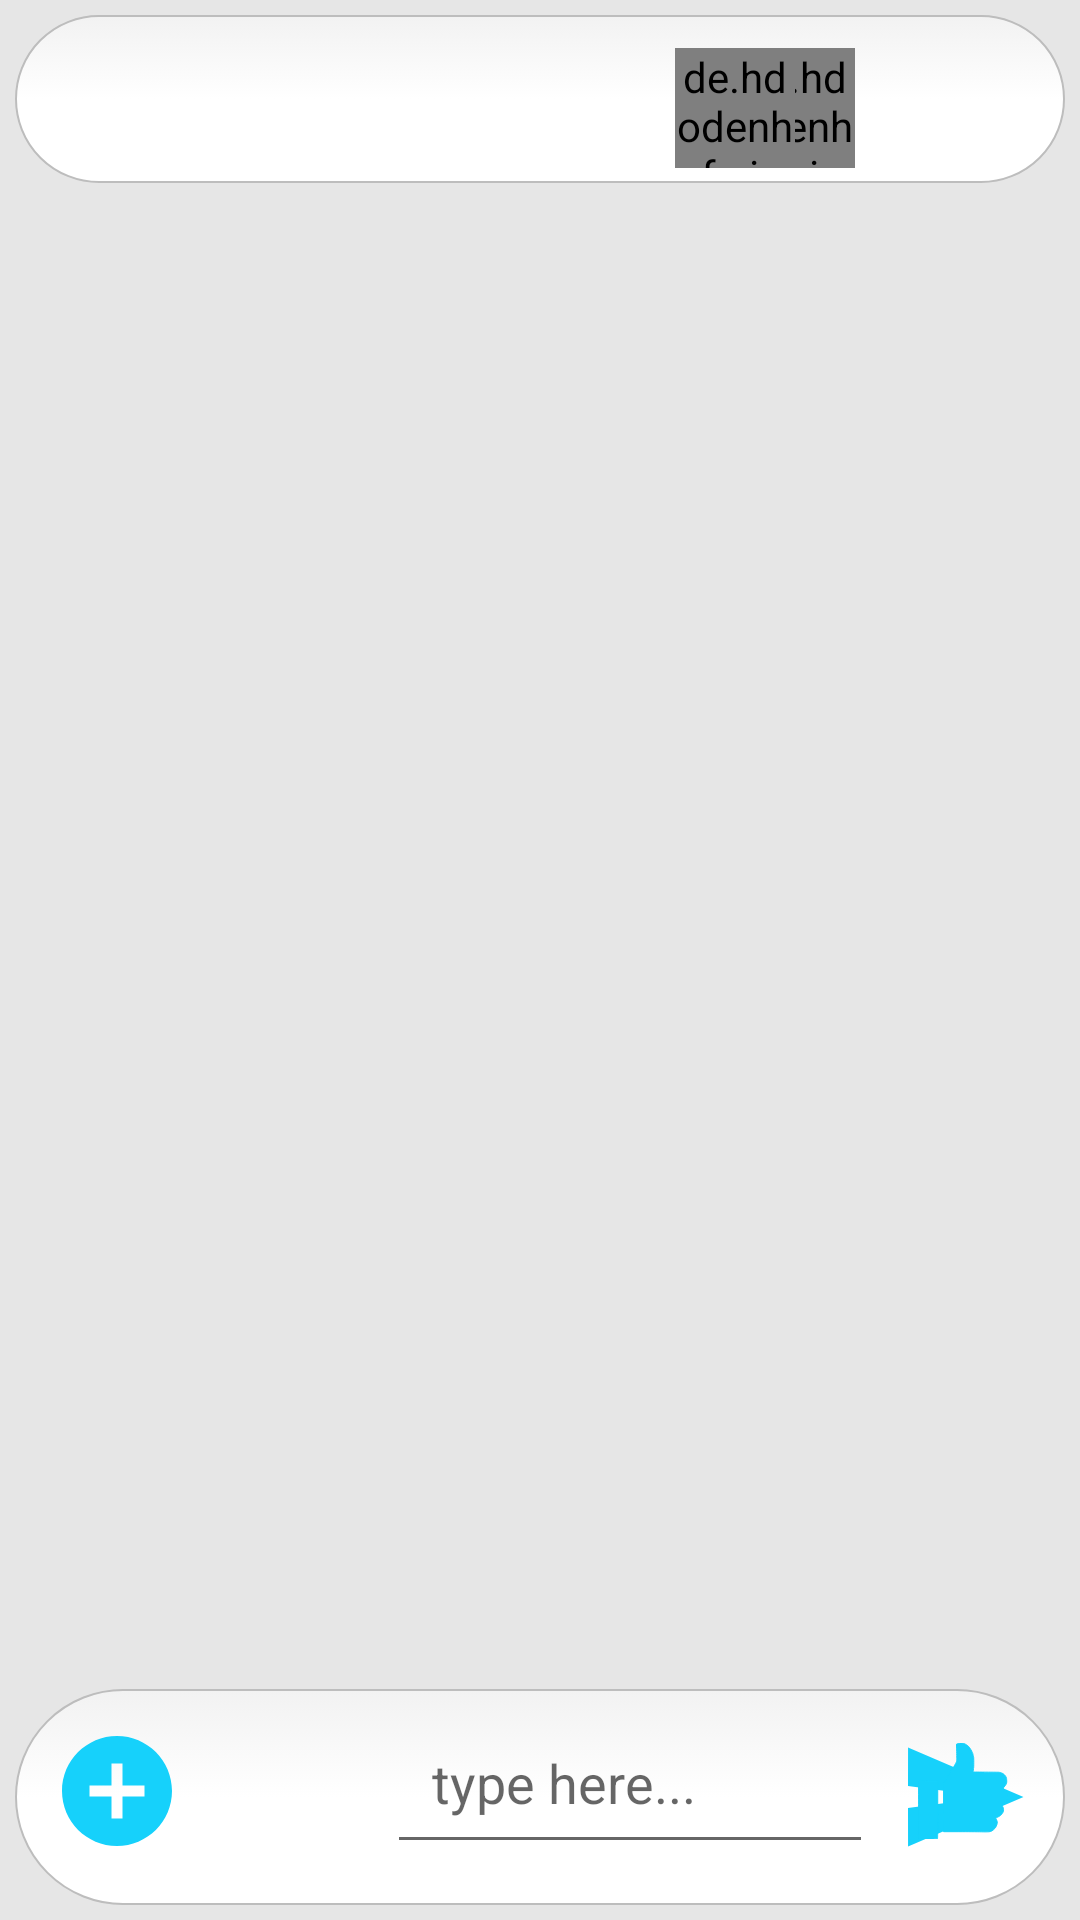

Layout XML and referenced resources for this Android screen:
<!-- AndroidManifest.xml: application theme AppTheme -->
<!-- res/layout/activity_group_chat.xml -->
<?xml version="1.0" encoding="utf-8"?>
<RelativeLayout xmlns:android="http://schemas.android.com/apk/res/android"
    xmlns:app="http://schemas.android.com/apk/res-auto"
    xmlns:tools="http://schemas.android.com/tools"
    android:layout_width="match_parent"
    android:layout_height="match_parent"
    android:background="#e6e6e6"
    tools:context=".GroupChatActivity">


    <include
        android:id="@+id/group_chat_bar_layout"
        layout="@layout/app_bar_layout"
        >
    </include>

    <de.hdodenhof.circleimageview.CircleImageView
        android:id="@+id/remove_user"
        android:layout_marginTop="16dp"
        android:layout_width="40dp"
        android:layout_height="40dp"
        android:layout_alignParentEnd="true"
        android:layout_toLeftOf="@+id/remove_use1r"
        android:layout_marginRight="75dp"
        android:visibility="visible"/>

    <de.hdodenhof.circleimageview.CircleImageView
        android:id="@+id/remove_use1r"
        android:layout_marginTop="16dp"
        android:layout_width="40dp"
        android:layout_height="40dp"
        android:layout_alignParentEnd="true"
        android:layout_marginRight="95dp"
        android:visibility="visible"/>

    <TextView
        android:id="@+id/use_count"
        android:layout_width="60dp"
        android:layout_height="wrap_content"
        android:layout_alignParentEnd="true"
        android:textColor="@color/colorPrimary"
        android:layout_marginTop="24dp"
        android:layout_marginRight="10dp"
        >

    </TextView>







            <androidx.recyclerview.widget.RecyclerView
                android:id="@+id/group_messages_list_of_users"
                android:layout_width="match_parent"
                android:layout_height="match_parent"
                android:layout_below="@+id/group_chat_bar_layout"
                android:layout_above="@+id/myLinearLayout"
                android:layout_marginBottom="6dp"
                >
            </androidx.recyclerview.widget.RecyclerView>






    <RelativeLayout
        android:id="@+id/myLinearLayout"
        android:layout_width="match_parent"
        android:layout_height="wrap_content"
        android:layout_alignParentStart="true"
        android:layout_alignParentBottom="true"
        android:background="@drawable/message_edit"
        android:layout_margin="5dp"
        android:orientation="horizontal"
        >

        <ImageButton
            android:id="@+id/send_options_button"
            android:layout_width="60dp"
            android:layout_height="60dp"
            android:src="@drawable/ic_add_circle_black_24dp"
            android:layout_alignParentStart="true"
            android:tint="@color/colorPrimary"
            android:backgroundTint="@android:color/transparent"
            />

        <ImageButton
            android:id="@+id/send_files_button"
            android:layout_width="60dp"
            android:layout_height="60dp"
            android:src="@drawable/send_files"
            android:tint="@color/colorPrimary"
            android:layout_toRightOf="@+id/send_options_button"
            android:backgroundTint="@android:color/transparent"
            />




        <EditText
            android:id="@+id/input_message"
            android:layout_width="match_parent"
            android:layout_height="wrap_content"
            android:hint="type here..."
            android:padding="15dp"
            android:maxLines="5"
            android:layout_toEndOf="@+id/send_files_button"
            android:layout_marginRight="60dp"
            />


        <ImageButton
            android:id="@+id/send_message_button"
            android:layout_width="60dp"
            android:layout_height="wrap_content"
            android:src="@drawable/ic_send_black_24dp"
            android:layout_alignParentEnd="true"
            android:tint="@color/colorPrimary"
            android:backgroundTint="@android:color/transparent"
            />

        <ImageButton
            android:id="@+id/send_like_button"
            android:layout_width="60dp"
            android:layout_height="60dp"
            android:src="@drawable/ic_like"
            android:layout_alignParentEnd="true"
            android:backgroundTint="@android:color/transparent"
            />
    </RelativeLayout>


</RelativeLayout>
<!-- res/layout/app_bar_layout.xml (included above) -->
<?xml version="1.0" encoding="utf-8"?>
<androidx.appcompat.widget.Toolbar xmlns:android="http://schemas.android.com/apk/res/android"
    xmlns:app="http://schemas.android.com/apk/res-auto"
    android:id="@+id/main_app_bar"
    android:background="@drawable/message_edit"
    android:layout_width="match_parent"
    android:layout_height="wrap_content"
    app:titleTextColor="@android:color/black"
    android:layout_margin="5dp"
    android:theme="@style/Theme.AppCompat.DayNight.DarkActionBar">



</androidx.appcompat.widget.Toolbar>
<!-- resources referenced by this layout -->
<resources>
  <color name="colorPrimary">#16D1FB</color>
  <!-- drawable ic_add_circle_black_24dp (drawable) -->
  <vector android:height="44dp" android:tint="#F1EEF8"
      android:viewportHeight="24.0" android:viewportWidth="24.0"
      android:width="44dp" xmlns:android="http://schemas.android.com/apk/res/android">
      <path android:fillColor="#FF000000" android:pathData="M12,2C6.48,2 2,6.48 2,12s4.48,10 10,10 10,-4.48 10,-10S17.52,2 12,2zM17,13h-4v4h-2v-4L7,13v-2h4L11,7h2v4h4v2z"/>
  </vector>
  <!-- drawable ic_like: vector/xml drawable (drawable, 2917 chars, omitted) -->
  <!-- drawable ic_send_black_24dp (drawable) -->
  <vector android:height="44dp" android:tint="#0FD7F8"
      android:viewportHeight="24.0" android:viewportWidth="24.0"
      android:width="44dp" xmlns:android="http://schemas.android.com/apk/res/android">
      <path android:fillColor="#FF000000" android:pathData="M2.01,21L23,12 2.01,3 2,10l15,2 -15,2z"/>
  </vector>
  <!-- drawable message_edit (drawable) -->
  <?xml version="1.0" encoding="utf-8"?>
  <selector xmlns:android="http://schemas.android.com/apk/res/android">
  
      <item android:state_pressed="true" android:state_focused="true">
          <shape>
              <solid android:color="#FF8000"/>
              <stroke
                  android:width="2.3dp"
                  android:color="#FF8000" />
              <corners
                  android:radius="15dp" />
          </shape>
      </item>
  
      <item android:state_pressed="true" android:state_focused="false">
          <shape>
              <solid android:color="#FF8000"/>
              <stroke
                  android:width="2.3dp"
                  android:color="#FF8000" />
              <corners
                  android:radius="15dp" />
          </shape>
      </item>
  
      <item android:state_pressed="false" android:state_focused="true">
          <shape>
              <solid android:color="#FFFFFF"/>
              <stroke
                  android:width="2.3dp"
                  android:color="#FF8000" />
              <corners
                  android:radius="15dp" />
          </shape>
      </item>
  
      <item android:state_pressed="false" android:state_focused="false">
          <shape>
              <gradient
                  android:startColor="#F2F2F2"
                  android:centerColor="#FFFFFF"
                  android:endColor="#FFFFFF"
                  android:angle="270"
                  />
              <stroke
                  android:width="0.7dp"
                  android:color="#BDBDBD" />
              <corners
                  android:radius="45dp" />
          </shape>
      </item>
  
      <item android:state_enabled="true">
          <shape>
              <padding
                  android:left="4dp"
                  android:top="4dp"
                  android:right="4dp"
                  android:bottom="4dp"
                  />
          </shape>
      </item>
  
  </selector>
  <style name="AppTheme" parent="Theme.MaterialComponents.Light.NoActionBar">
          
          <item name="colorPrimary">@color/colorPrimary</item>
          <item name="colorPrimaryDark">@color/colorPrimaryDark</item>
          <item name="colorAccent">@color/colorAccent</item>
          <item name="android:itemBackground">#ffffff</item>
          <item name="android:textColor">#000000</item>
          <item name="bottomSheetDialogTheme">@style/AppBottomSheetDialogTheme</item>
      </style>
  <color name="colorPrimaryDark">#3D9AAF</color>
  <color name="colorAccent">#FFFF</color>
  <style name="AppBottomSheetDialogTheme" parent="Theme.Design.Light.BottomSheetDialog">
          <item name="bottomSheetStyle">@style/AppModalStyle</item>
      </style>
  <style name="AppModalStyle" parent="Widget.Design.BottomSheet.Modal">
          <item name="android:background">@drawable/rounded_dialog</item>
      </style>
</resources>
